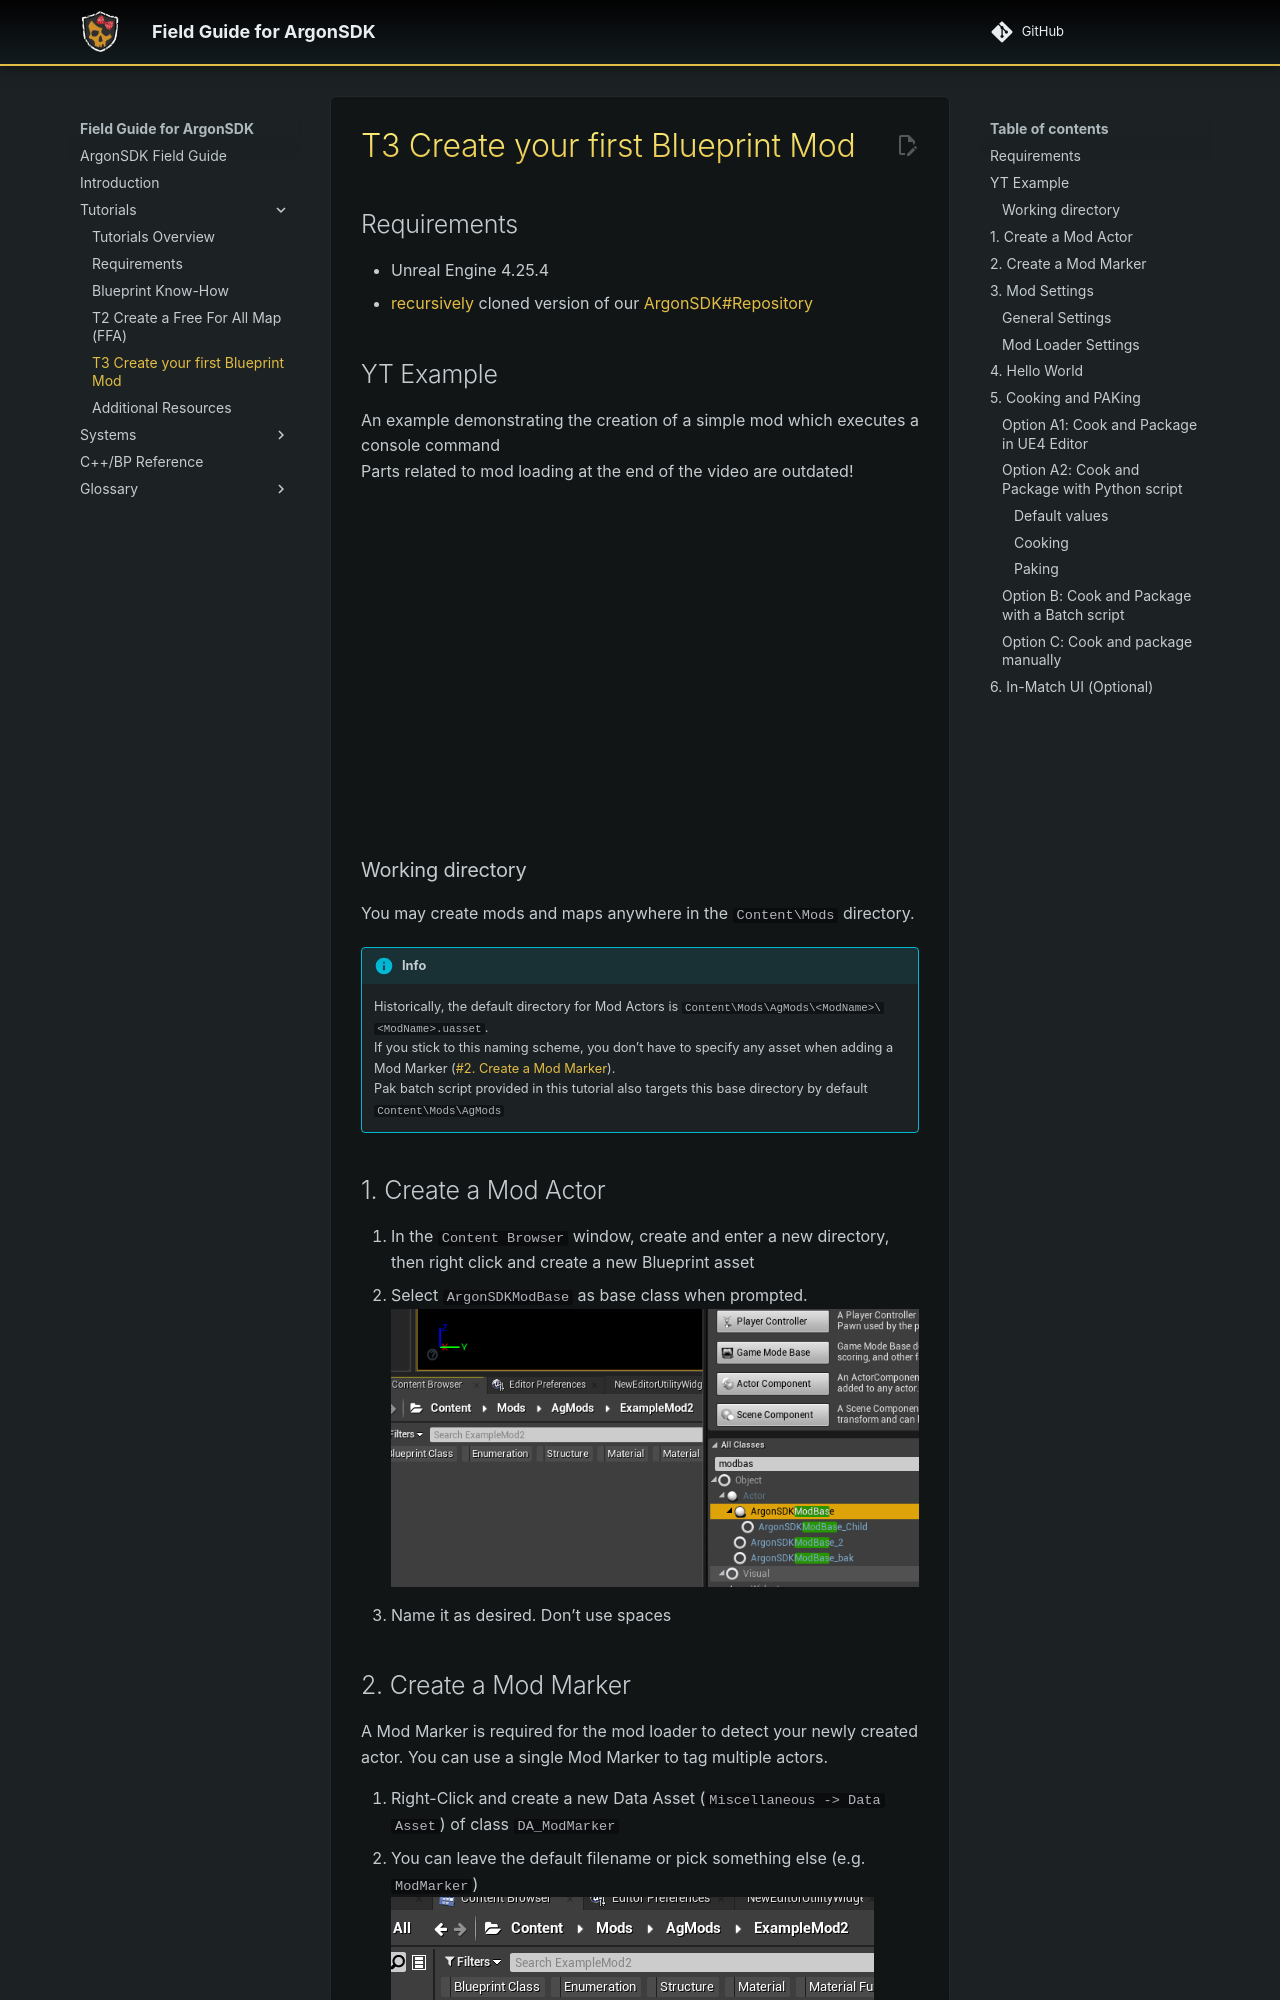

repository: Knutschbert/ArgonSDK-FieldGuide · page: Tutorials/T3 Create your first Blueprint Mod/index.html · generator: mkdocs


## Requirements
-  Unreal Engine 4.25.4
-  [recursively](https://explainshell.com/explain?cmd=git+clone+--recursive) cloned version of our  [[ArgonSDK#Repository]]
## YT Example

An example demonstrating the creation of a simple mod which executes a console command
Parts related to mod loading at the end of the video are outdated!

<iframe width="560" height="315" src="https://www.youtube.com/embed/ybTucFN7ZZM?si=-n7oT-m4kMjZT40X" title="YouTube video player" frameborder="0" allow="accelerometer; autoplay; clipboard-write; encrypted-media; gyroscope; picture-in-picture; web-share" allowfullscreen></iframe>


### Working directory
You may create mods and maps anywhere in the `Content\Mods` directory.

> [!Info]
> 
> Historically, the default directory for Mod Actors is `Content\Mods\AgMods\<ModName>\<ModName>.uasset`.  
> If you stick to this naming scheme, you don’t have to specify any asset when adding a Mod Marker ([[#2. Create a Mod Marker]]).
> Pak batch script provided in this tutorial also targets this base directory by default `Content\Mods\AgMods`
## 1. Create a Mod Actor

1. In the `Content Browser` window, create and enter a new directory, then right click and create a new Blueprint asset
2. Select `ArgonSDKModBase` as base class when prompted.
   ![[Pasted image 20241024133201.png]]
3. Name it as desired. Don’t use spaces
